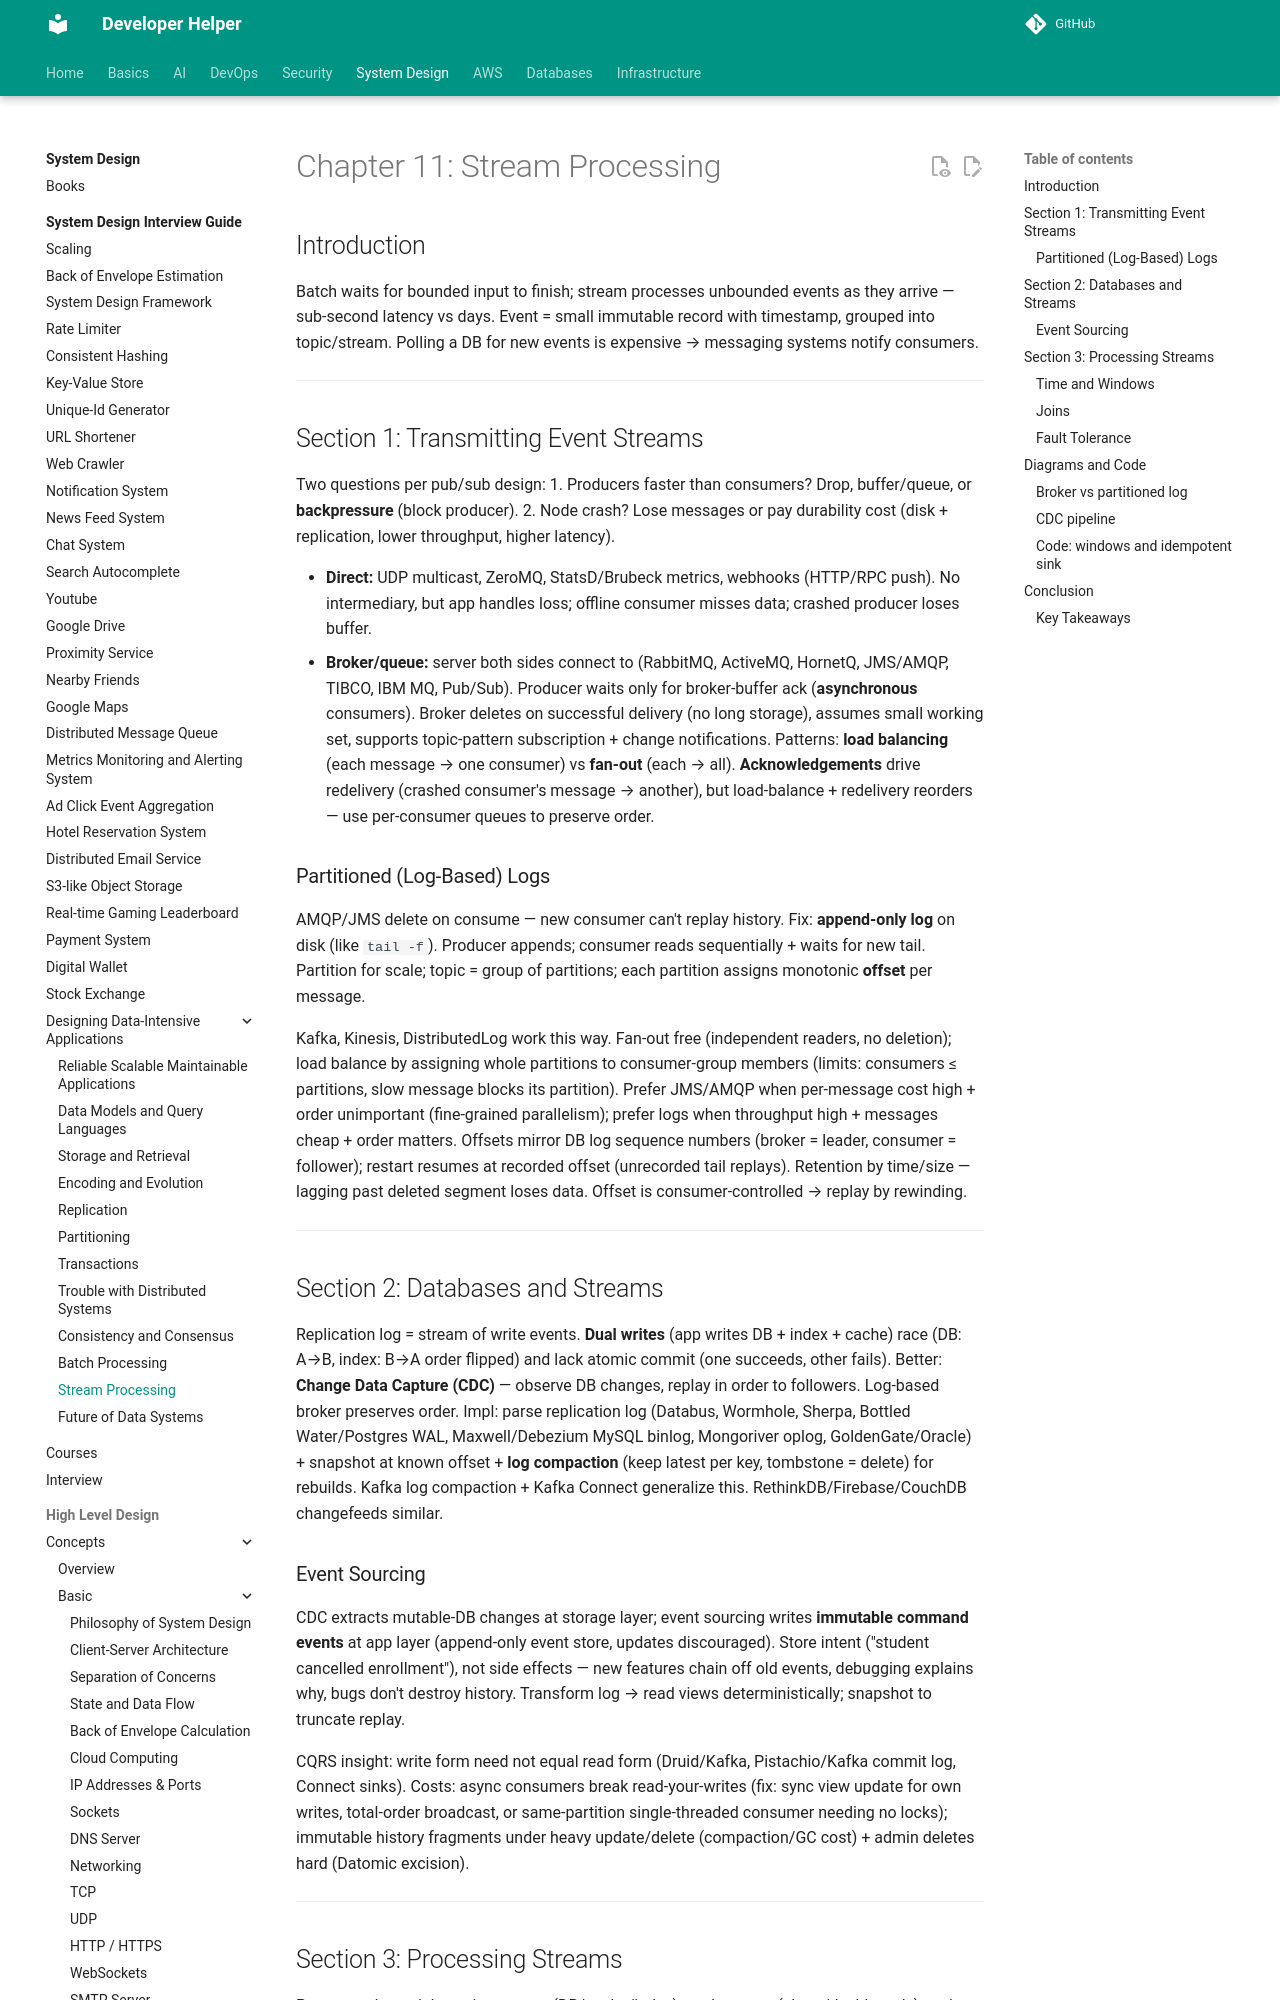

repository: abhishekghoshh/developer-helper · page: system-design/books/data-intensive-applications/11. Stream Processing/index.html · generator: mkdocs

# Chapter 11: Stream Processing

## Introduction
Batch waits for bounded input to finish; stream processes unbounded events as they arrive — sub-second latency vs days. Event = small immutable record with timestamp, grouped into topic/stream. Polling a DB for new events is expensive → messaging systems notify consumers.

---

## Section 1: Transmitting Event Streams

Two questions per pub/sub design:
1. Producers faster than consumers? Drop, buffer/queue, or **backpressure** (block producer).
2. Node crash? Lose messages or pay durability cost (disk + replication, lower throughput, higher latency).

- **Direct:** UDP multicast, ZeroMQ, StatsD/Brubeck metrics, webhooks (HTTP/RPC push). No intermediary, but app handles loss; offline consumer misses data; crashed producer loses buffer.
- **Broker/queue:** server both sides connect to (RabbitMQ, ActiveMQ, HornetQ, JMS/AMQP, TIBCO, IBM MQ, Pub/Sub). Producer waits only for broker-buffer ack (**asynchronous** consumers). Broker deletes on successful delivery (no long storage), assumes small working set, supports topic-pattern subscription + change notifications. Patterns: **load balancing** (each message → one consumer) vs **fan-out** (each → all). **Acknowledgements** drive redelivery (crashed consumer's message → another), but load-balance + redelivery reorders — use per-consumer queues to preserve order.
